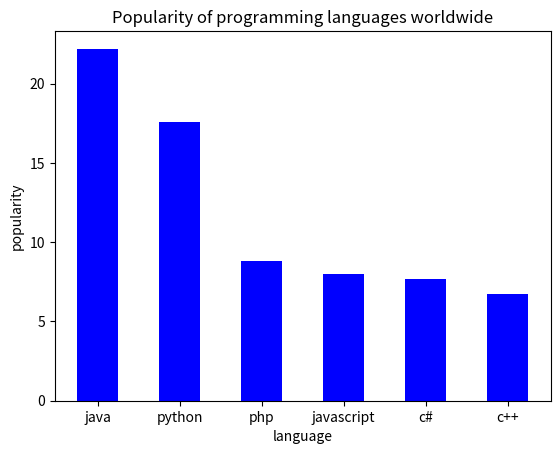

Write Python code to recreate this figure.
import numpy as np
import matplotlib.pyplot as plt
lang = np.array(['java', 'python', 'php', 'javascript', 'c#', 'c++'])
pop = np.array([22.2, 17.6, 8.8, 8, 7.7, 6.7])
plt.bar(lang, pop, width=0.5, color='blue')
plt.xlabel('language')
plt.ylabel('popularity')
plt.title('Popularity of programming languages worldwide')
plt.show()
